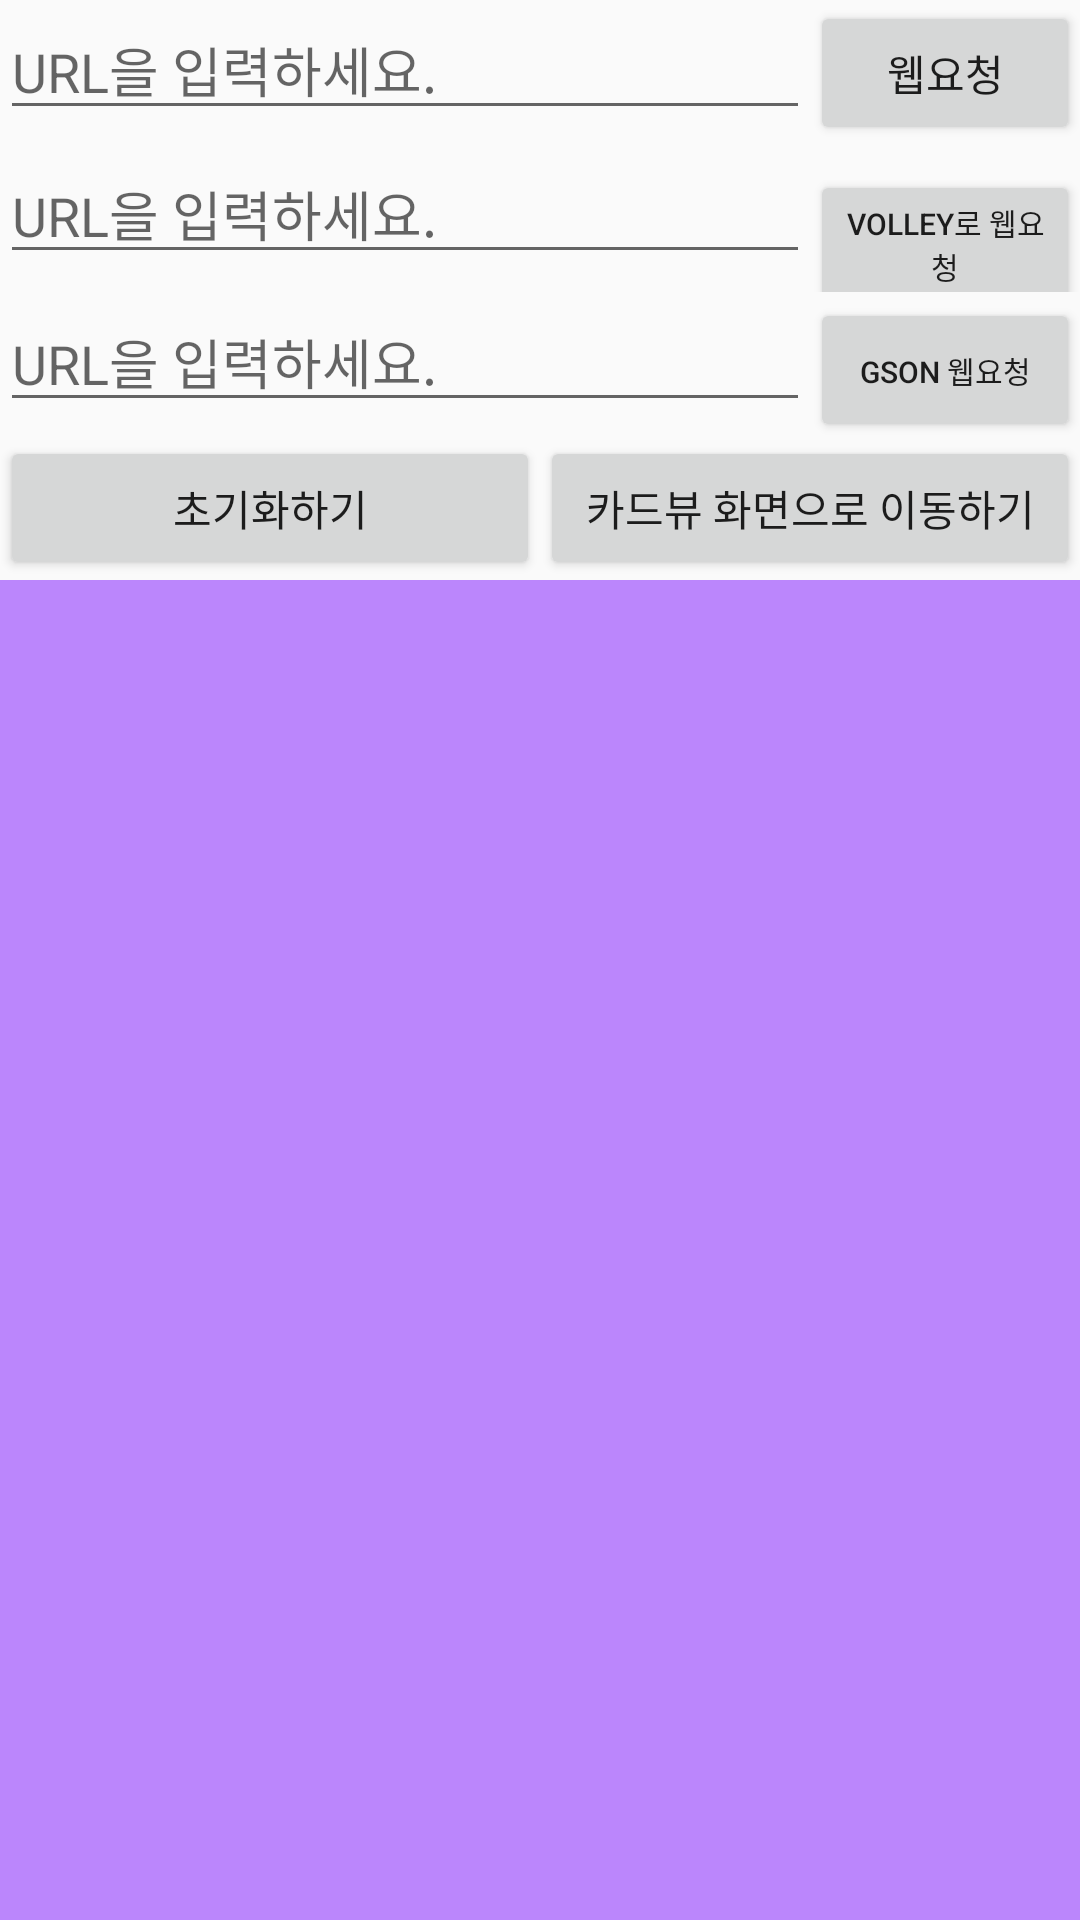

The Android layout XML behind this screen, and the referenced resources:
<!-- AndroidManifest.xml: application theme Theme.NetworkMater -->
<!-- res/layout/activity_web_request.xml -->
<?xml version="1.0" encoding="utf-8"?>
<LinearLayout xmlns:android="http://schemas.android.com/apk/res/android"
    android:layout_width="match_parent"
    android:layout_height="match_parent"
    android:orientation="vertical">

    <LinearLayout
        android:layout_width="match_parent"
        android:layout_height="wrap_content"
        android:orientation="vertical" >

        <LinearLayout
            android:layout_width="match_parent"
            android:layout_height="wrap_content"
            android:orientation="horizontal" >

            <EditText
                android:id="@+id/edt"
                android:layout_width="match_parent"
                android:layout_height="wrap_content"
                android:layout_weight="1"
                android:hint="URL을 입력하세요. " />

            <Button
                android:id="@+id/btn"
                android:layout_width="match_parent"
                android:layout_height="wrap_content"
                android:text="웹요청"
                android:layout_weight="3" />

        </LinearLayout>

        <LinearLayout
            android:layout_width="match_parent"
            android:layout_height="wrap_content"
            android:orientation="horizontal" >

            <EditText
                android:id="@+id/edt2"
                android:layout_width="match_parent"
                android:layout_height="wrap_content"
                android:layout_weight="1"
                android:hint="URL을 입력하세요. " />

            <Button
                android:id="@+id/btn2"
                android:layout_width="match_parent"
                android:layout_height="wrap_content"
                android:text="Volley로 웹요청"
                android:textSize="10sp"
                android:layout_weight="3" />

        </LinearLayout>

        <LinearLayout
            android:layout_width="match_parent"
            android:layout_height="wrap_content"
            android:orientation="horizontal" >

            <EditText
                android:id="@+id/edt3"
                android:layout_width="match_parent"
                android:layout_height="wrap_content"
                android:layout_weight="1"
                android:hint="URL을 입력하세요. " />

            <Button
                android:id="@+id/btn4"
                android:layout_width="match_parent"
                android:layout_height="wrap_content"
                android:text="Gson 웹요청"
                android:textSize="10sp"
                android:layout_weight="3" />

        </LinearLayout>

        <LinearLayout
            android:layout_width="match_parent"
            android:layout_height="wrap_content"
            android:orientation="horizontal" >

            <Button
                android:id="@+id/btn3"
                android:layout_width="match_parent"
                android:layout_height="wrap_content"
                android:layout_weight="1"
                android:text="초기화하기" />

            <Button
                android:id="@+id/btn5"
                android:layout_width="match_parent"
                android:layout_height="wrap_content"
                android:layout_weight="1"
                android:text="카드뷰 화면으로 이동하기" />

        </LinearLayout>
    </LinearLayout>

    <ScrollView
        android:layout_width="match_parent"
        android:layout_height="match_parent"
        android:background="@color/purple_200">

        <TextView
            android:id="@+id/tv"
            android:layout_width="match_parent"
            android:layout_height="match_parent"/>

    </ScrollView>
</LinearLayout>
<!-- resources referenced by this layout -->
<resources>
  <color name="purple_200">#FFBB86FC</color>
  <style name="Theme.NetworkMater" parent="Theme.AppCompat.Light.DarkActionBar">
      </style>
</resources>
